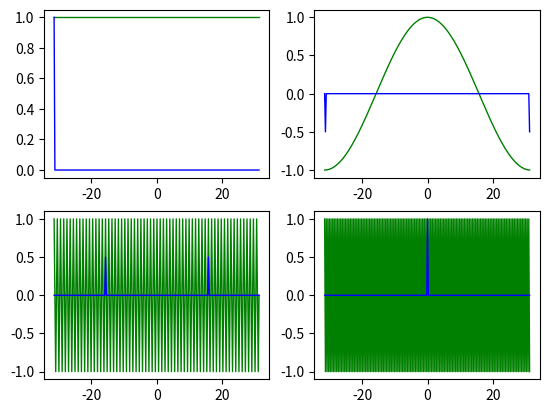

Write the Python code that produced this figure.
# https://docs.scipy.org/doc/numpy/reference/generated/numpy.fft.fft.html
import random
import numpy as np
import matplotlib.pyplot as plt
np.set_printoptions(precision=4, suppress=True)
pi = np.pi

def fseries(f, L=pi, N=128.0):
    t = np.arange(-L, L, L/N)
    q0 = 0.0
    q1 = 1.0
    q2 = N/2
    q3 = N
    f0t = f(q0*t*pi/L)
    f1t = f(q1*t*pi/L)
    f2t = f(q2*t*pi/L)
    f3t = f(q3*t*pi/L)
    F0q = np.fft.fft(f0t)/(2*N)
    F1q = np.fft.fft(f1t)/(2*N)
    F2q = np.fft.fft(f2t)/(2*N)
    F3q = np.fft.fft(f3t)/(2*N)
    print('F0q=', F0q)
    print('F1q=', F1q)
    print('F2q=', F2q)
    print('F3q=', F3q)

    plt.figure()

    plt.subplot(221)
    plt.plot(t,f0t,label="f0t", color="green", linewidth=1)
    plt.plot(t,F0q,label="F0q", color="blue", linewidth=1)

    plt.subplot(222)
    plt.plot(t,f1t,label="f1t", color="green", linewidth=1)
    plt.plot(t,F1q,label="F1q", color="blue", linewidth=1)

    plt.subplot(223)
    plt.plot(t,f2t,label="f2t", color="green", linewidth=1)
    plt.plot(t,F2q,label="F2q", color="blue", linewidth=1)

    plt.subplot(224)
    plt.plot(t,f3t,label="f3t", color="green", linewidth=1)
    plt.plot(t,F3q,label="F3q", color="blue", linewidth=1)
    plt.show()

fseries(np.cos, L=10*pi, N=128)
# fseries(np.cos, L=np.pi, N=128)
